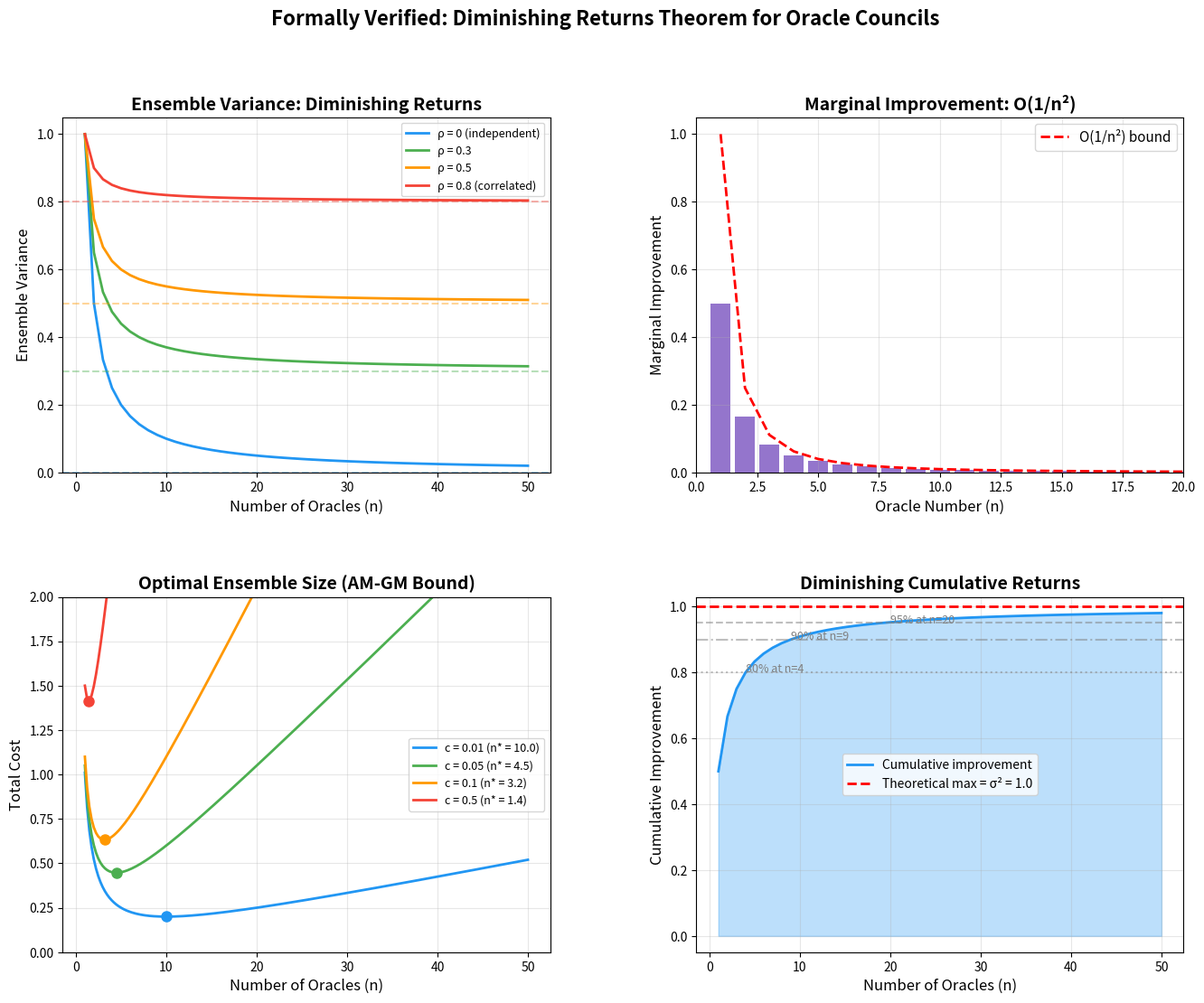

Generate this figure with matplotlib: (Note: this script raises an exception after producing the figure.)
"""
Demonstration: Diminishing Returns Theorem for Oracle Councils

This demo visualizes the key results from the formally verified
Diminishing Returns Theorem:
1. Ensemble variance decreasing with n
2. Marginal improvement O(1/n²)
3. Optimal ensemble size via AM-GM
4. Effect of correlation on the irreducible floor

All mathematical results are formally verified in Lean 4.
"""

import numpy as np
import matplotlib
matplotlib.use('Agg')
import matplotlib.pyplot as plt
from matplotlib.gridspec import GridSpec


def ensemble_variance(sigma_sq, rho, n):
    """Ensemble variance: σ²/n + ρ·σ²·(n-1)/n"""
    return sigma_sq / n + rho * sigma_sq * (n - 1) / n


def marginal_improvement(sigma_sq, n):
    """Marginal improvement: σ²/(n·(n+1))"""
    return sigma_sq / (n * (n + 1))


def total_cost(sigma_sq, cost_per_oracle, n):
    """Total cost: σ²/n + c·n"""
    return sigma_sq / n + cost_per_oracle * n


def optimal_n(sigma_sq, cost):
    """Optimal ensemble size: √(σ²/c)"""
    return np.sqrt(sigma_sq / cost)


def main():
    fig = plt.figure(figsize=(16, 12))
    gs = GridSpec(2, 2, figure=fig, hspace=0.35, wspace=0.3)
    
    # =========================================
    # Plot 1: Ensemble Variance vs. n
    # =========================================
    ax1 = fig.add_subplot(gs[0, 0])
    sigma_sq = 1.0
    ns = np.arange(1, 51)
    
    for rho, color, label in [(0.0, '#2196F3', 'ρ = 0 (independent)'),
                               (0.3, '#4CAF50', 'ρ = 0.3'),
                               (0.5, '#FF9800', 'ρ = 0.5'),
                               (0.8, '#F44336', 'ρ = 0.8 (correlated)')]:
        vs = [ensemble_variance(sigma_sq, rho, n) for n in ns]
        ax1.plot(ns, vs, color=color, linewidth=2, label=label)
        ax1.axhline(y=rho * sigma_sq, color=color, linestyle='--', alpha=0.4)
    
    ax1.set_xlabel('Number of Oracles (n)', fontsize=12)
    ax1.set_ylabel('Ensemble Variance', fontsize=12)
    ax1.set_title('Ensemble Variance: Diminishing Returns', fontsize=14, fontweight='bold')
    ax1.legend(fontsize=9)
    ax1.set_ylim(0, 1.05)
    ax1.grid(True, alpha=0.3)
    
    # =========================================
    # Plot 2: Marginal Improvement
    # =========================================
    ax2 = fig.add_subplot(gs[0, 1])
    
    improvements = [marginal_improvement(sigma_sq, n) for n in ns]
    ax2.bar(ns, improvements, color='#673AB7', alpha=0.7, width=0.8)
    
    # Overlay 1/n² bound
    bound = [sigma_sq / n**2 for n in ns]
    ax2.plot(ns, bound, 'r--', linewidth=2, label='O(1/n²) bound')
    
    ax2.set_xlabel('Oracle Number (n)', fontsize=12)
    ax2.set_ylabel('Marginal Improvement', fontsize=12)
    ax2.set_title('Marginal Improvement: O(1/n²)', fontsize=14, fontweight='bold')
    ax2.legend(fontsize=11)
    ax2.set_xlim(0, 20)
    ax2.grid(True, alpha=0.3)
    
    # =========================================
    # Plot 3: Optimal Ensemble Size
    # =========================================
    ax3 = fig.add_subplot(gs[1, 0])
    
    costs = [0.01, 0.05, 0.1, 0.5]
    colors = ['#2196F3', '#4CAF50', '#FF9800', '#F44336']
    n_range = np.linspace(1, 50, 200)
    
    for c, color in zip(costs, colors):
        tc = [total_cost(sigma_sq, c, n) for n in n_range]
        n_opt = optimal_n(sigma_sq, c)
        tc_min = 2 * np.sqrt(sigma_sq * c)
        ax3.plot(n_range, tc, color=color, linewidth=2,
                label=f'c = {c} (n* = {n_opt:.1f})')
        ax3.plot(n_opt, tc_min, 'o', color=color, markersize=8)
    
    ax3.set_xlabel('Number of Oracles (n)', fontsize=12)
    ax3.set_ylabel('Total Cost', fontsize=12)
    ax3.set_title('Optimal Ensemble Size (AM-GM Bound)', fontsize=14, fontweight='bold')
    ax3.legend(fontsize=9)
    ax3.set_ylim(0, 2)
    ax3.grid(True, alpha=0.3)
    
    # =========================================
    # Plot 4: Cumulative Improvement
    # =========================================
    ax4 = fig.add_subplot(gs[1, 1])
    
    cumulative = np.cumsum([marginal_improvement(sigma_sq, n) for n in ns])
    max_improvement = sigma_sq  # theoretical maximum
    
    ax4.fill_between(ns, cumulative, alpha=0.3, color='#2196F3')
    ax4.plot(ns, cumulative, color='#2196F3', linewidth=2, label='Cumulative improvement')
    ax4.axhline(y=max_improvement, color='red', linestyle='--', linewidth=2,
               label=f'Theoretical max = σ² = {max_improvement}')
    
    # Mark 80%, 90%, 95% thresholds
    for pct, ls in [(0.8, ':'), (0.9, '-.'), (0.95, '--')]:
        target = pct * max_improvement
        n_needed = next((n for n in ns if cumulative[n-1] >= target), ns[-1])
        ax4.axhline(y=target, color='gray', linestyle=ls, alpha=0.5)
        ax4.annotate(f'{int(pct*100)}% at n={n_needed}', xy=(n_needed, target),
                    fontsize=9, color='gray')
    
    ax4.set_xlabel('Number of Oracles (n)', fontsize=12)
    ax4.set_ylabel('Cumulative Improvement', fontsize=12)
    ax4.set_title('Diminishing Cumulative Returns', fontsize=14, fontweight='bold')
    ax4.legend(fontsize=10)
    ax4.grid(True, alpha=0.3)
    
    fig.suptitle('Formally Verified: Diminishing Returns Theorem for Oracle Councils',
                fontsize=16, fontweight='bold', y=0.98)
    
    plt.savefig('/workspace/request-project/PredictionTheory/demos/ensemble_diminishing_returns.png',
               dpi=150, bbox_inches='tight')
    plt.close()
    print("✓ Saved ensemble_diminishing_returns.png")


if __name__ == '__main__':
    main()
